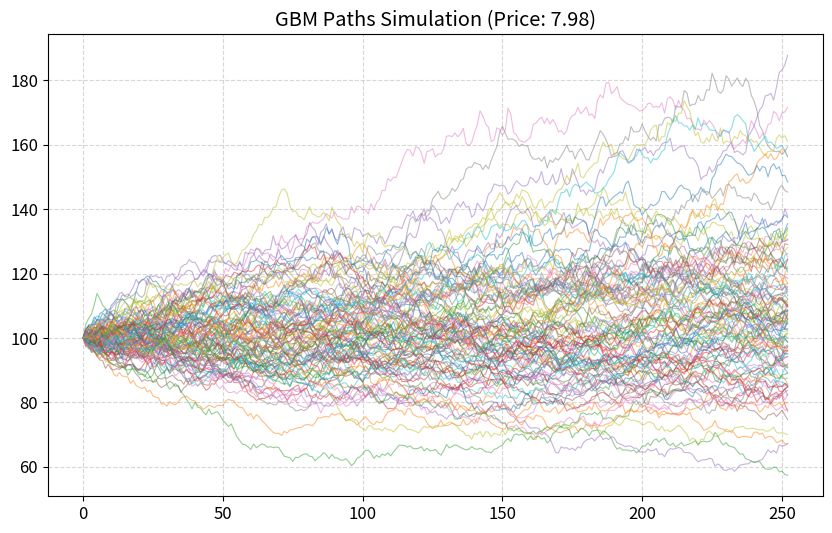
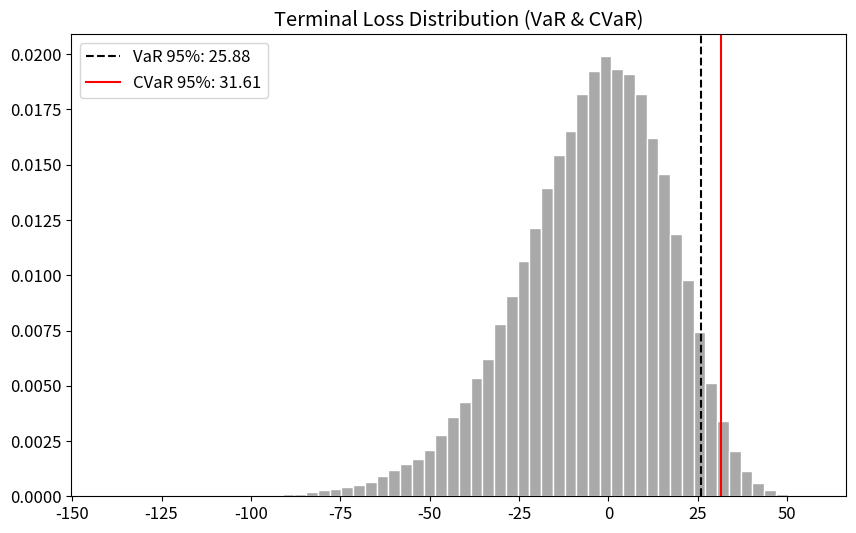
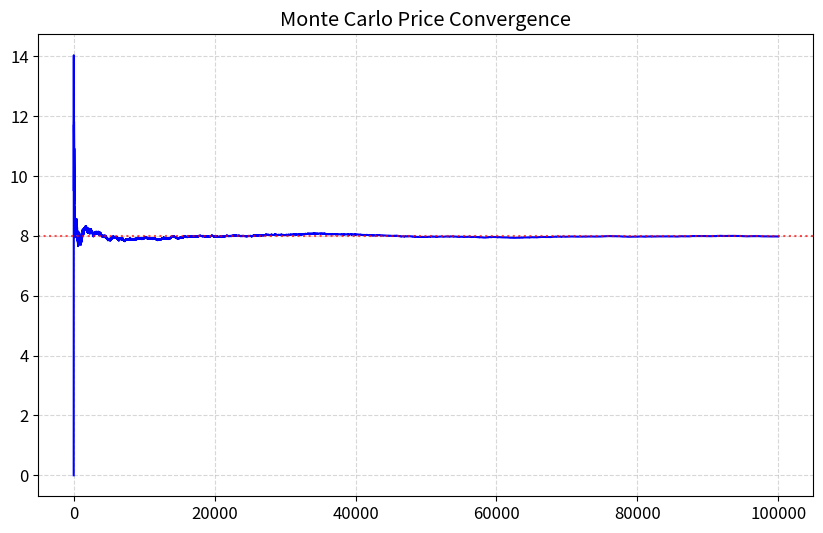
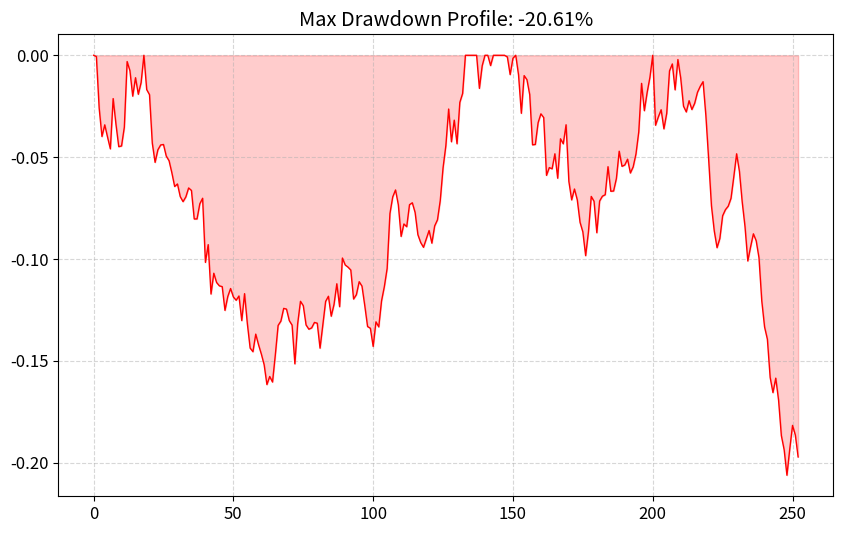

The matplotlib source for these figures, in order:
import numpy as np
import matplotlib.pyplot as plt

class GBMMonteCarlo:
    def __init__(self, S0, mu, sigma, T, steps, n_sims):
        self.S0 = S0
        self.mu = mu
        self.sigma = sigma
        self.T = T
        self.steps = steps
        self.n_sims = n_sims
        self.dt = T / steps

    def simulate_paths(self):
        Z = np.random.standard_normal((self.steps, self.n_sims))
        drift = (self.mu - 0.5 * self.sigma**2) * self.dt
        diffusion = self.sigma * np.sqrt(self.dt) * Z
        daily_returns = np.exp(drift + diffusion)
        
        paths = np.zeros((self.steps + 1, self.n_sims))
        paths[0] = self.S0
        paths[1:] = self.S0 * np.cumprod(daily_returns, axis=0)
        return paths

    def run_analytics_suite(self, strike):
        paths = self.simulate_paths()
        ST = paths[-1]
        payoffs = np.maximum(ST - strike, 0)
        call_price = np.exp(-self.mu * self.T) * np.mean(payoffs)
        losses = self.S0 - ST
        var_95 = np.percentile(losses, 95)
        cvar_95 = losses[losses >= var_95].mean()

        plt.rcParams.update({'font.size': 12, 'font.family': 'sans-serif'})

        # 1. Price Paths
        plt.figure(figsize=(10, 6))
        plt.plot(paths[:, :100], alpha=0.5, lw=0.8)
        plt.title(f"GBM Paths Simulation (Price: {call_price:.2f})")
        plt.grid(True, linestyle='--', alpha=0.5)
        plt.savefig("01_price_paths.png", dpi=300)
        plt.close()

        # 2. Loss Distribution
        plt.figure(figsize=(10, 6))
        plt.hist(losses, bins=60, color='darkgrey', edgecolor='white', density=True)
        plt.axvline(var_95, color='black', linestyle='--', label=f'VaR 95%: {var_95:.2f}')
        plt.axvline(cvar_95, color='red', linestyle='-', label=f'CVaR 95%: {cvar_95:.2f}')
        plt.title("Terminal Loss Distribution (VaR & CVaR)")
        plt.legend()
        plt.savefig("02_loss_distribution.png", dpi=300)
        plt.close()

        # 3. Convergence
        plt.figure(figsize=(10, 6))
        running_mean = np.cumsum(payoffs) / np.arange(1, self.n_sims + 1)
        running_price = np.exp(-self.mu * self.T) * running_mean
        plt.plot(running_price, color='blue', lw=1.5)
        plt.axhline(call_price, color='red', linestyle=':', alpha=0.7)
        plt.title("Monte Carlo Price Convergence")
        plt.grid(True, linestyle='--', alpha=0.5)
        plt.savefig("03_convergence.png", dpi=300)
        plt.close()

        # 4. Drawdown
        plt.figure(figsize=(10, 6))
        path = paths[:, 0]
        peak = np.maximum.accumulate(path)
        dd = (path - peak) / peak
        plt.fill_between(range(self.steps + 1), dd, 0, color='red', alpha=0.2)
        plt.plot(dd, color='red', lw=1)
        plt.title(f"Max Drawdown Profile: {np.min(dd):.2%}")
        plt.grid(True, linestyle='--', alpha=0.5)
        plt.savefig("04_max_drawdown.png", dpi=300)
        plt.close()

if __name__ == "__main__":
    model = GBMMonteCarlo(100, 0.05, 0.2, 1.0, 252, 100000)
    model.run_analytics_suite(strike=105)
